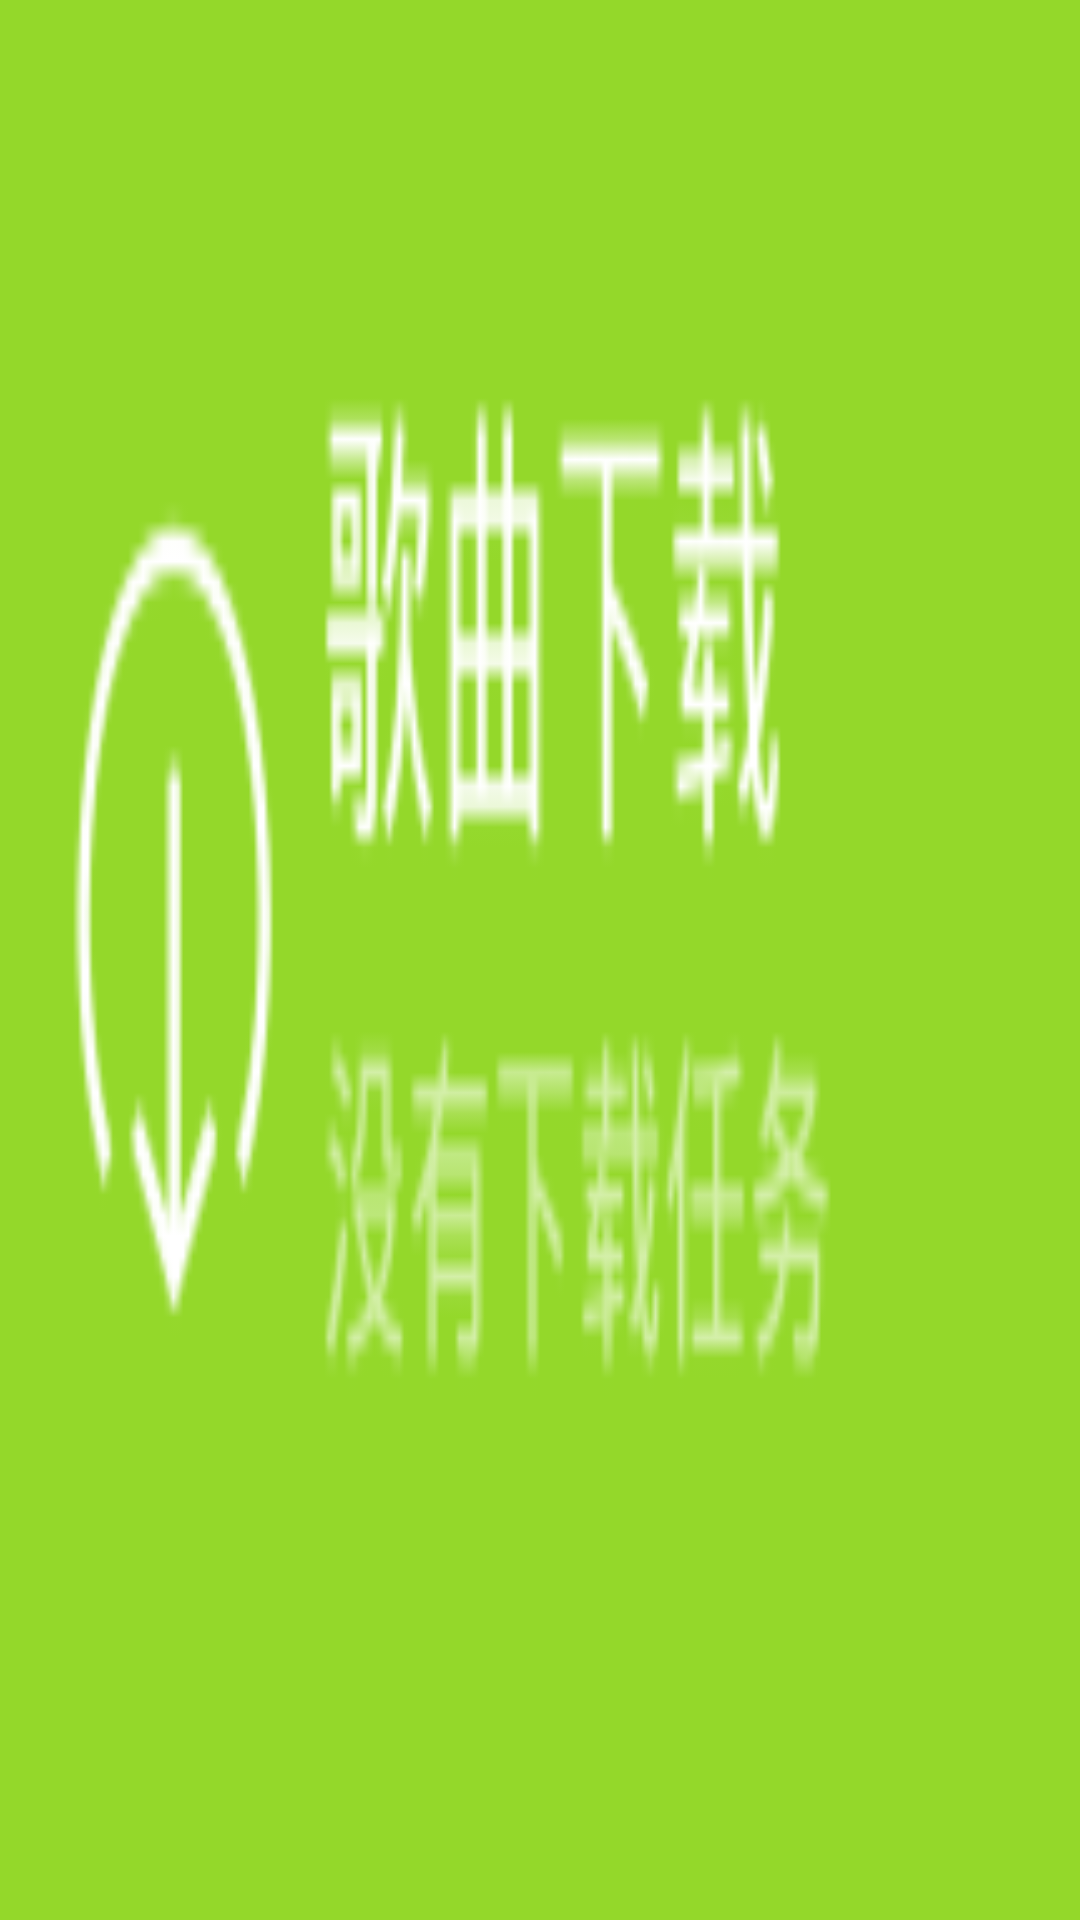

Produce the Android XML layout that renders to this screen, including the resource entries it uses.
<!-- AndroidManifest.xml: application theme AppTheme -->
<!-- res/layout/category_item.xml -->
<LinearLayout xmlns:android="http://schemas.android.com/apk/res/android"
    android:layout_width="fill_parent"
    android:layout_height="fill_parent" 
    android:padding="15dp"
    android:background="@drawable/item_bg">

    <ImageView
        android:id="@+id/imageView1"
        android:layout_width="wrap_content"
        android:layout_height="wrap_content"
        android:layout_gravity="center_vertical"/>

    <LinearLayout
        android:layout_width="wrap_content"
        android:layout_height="wrap_content"
        android:layout_gravity="center_vertical"
        android:orientation="vertical" >

        <TextView
            android:id="@+id/textView1"
            android:layout_width="wrap_content"
            android:layout_height="wrap_content"
            android:textSize="@dimen/sp_18"
            android:textColor="@color/white"
            android:text="" />

        <TextView
            android:id="@+id/textView2"
            android:layout_width="wrap_content"
            android:layout_height="wrap_content"
            android:textSize="@dimen/sp_14"
            android:textColor="@color/white_little"
            android:text="" />

    </LinearLayout>

</LinearLayout>
<!-- resources referenced by this layout -->
<resources>
  <color name="white">#fff</color>
  <color name="white_little">#bbb</color>
  <dimen name="sp_14">14sp</dimen>
  <dimen name="sp_18">18sp</dimen>
  <!-- drawable item_bg: png bitmap (drawable-hdpi, 9966 bytes) -->
  <style name="AppTheme" parent="AppBaseTheme">
          <item name="android:windowNoTitle">true</item> 
          
      </style>
  <style name="AppBaseTheme" parent="android:Theme.Light">
          
      </style>
</resources>
